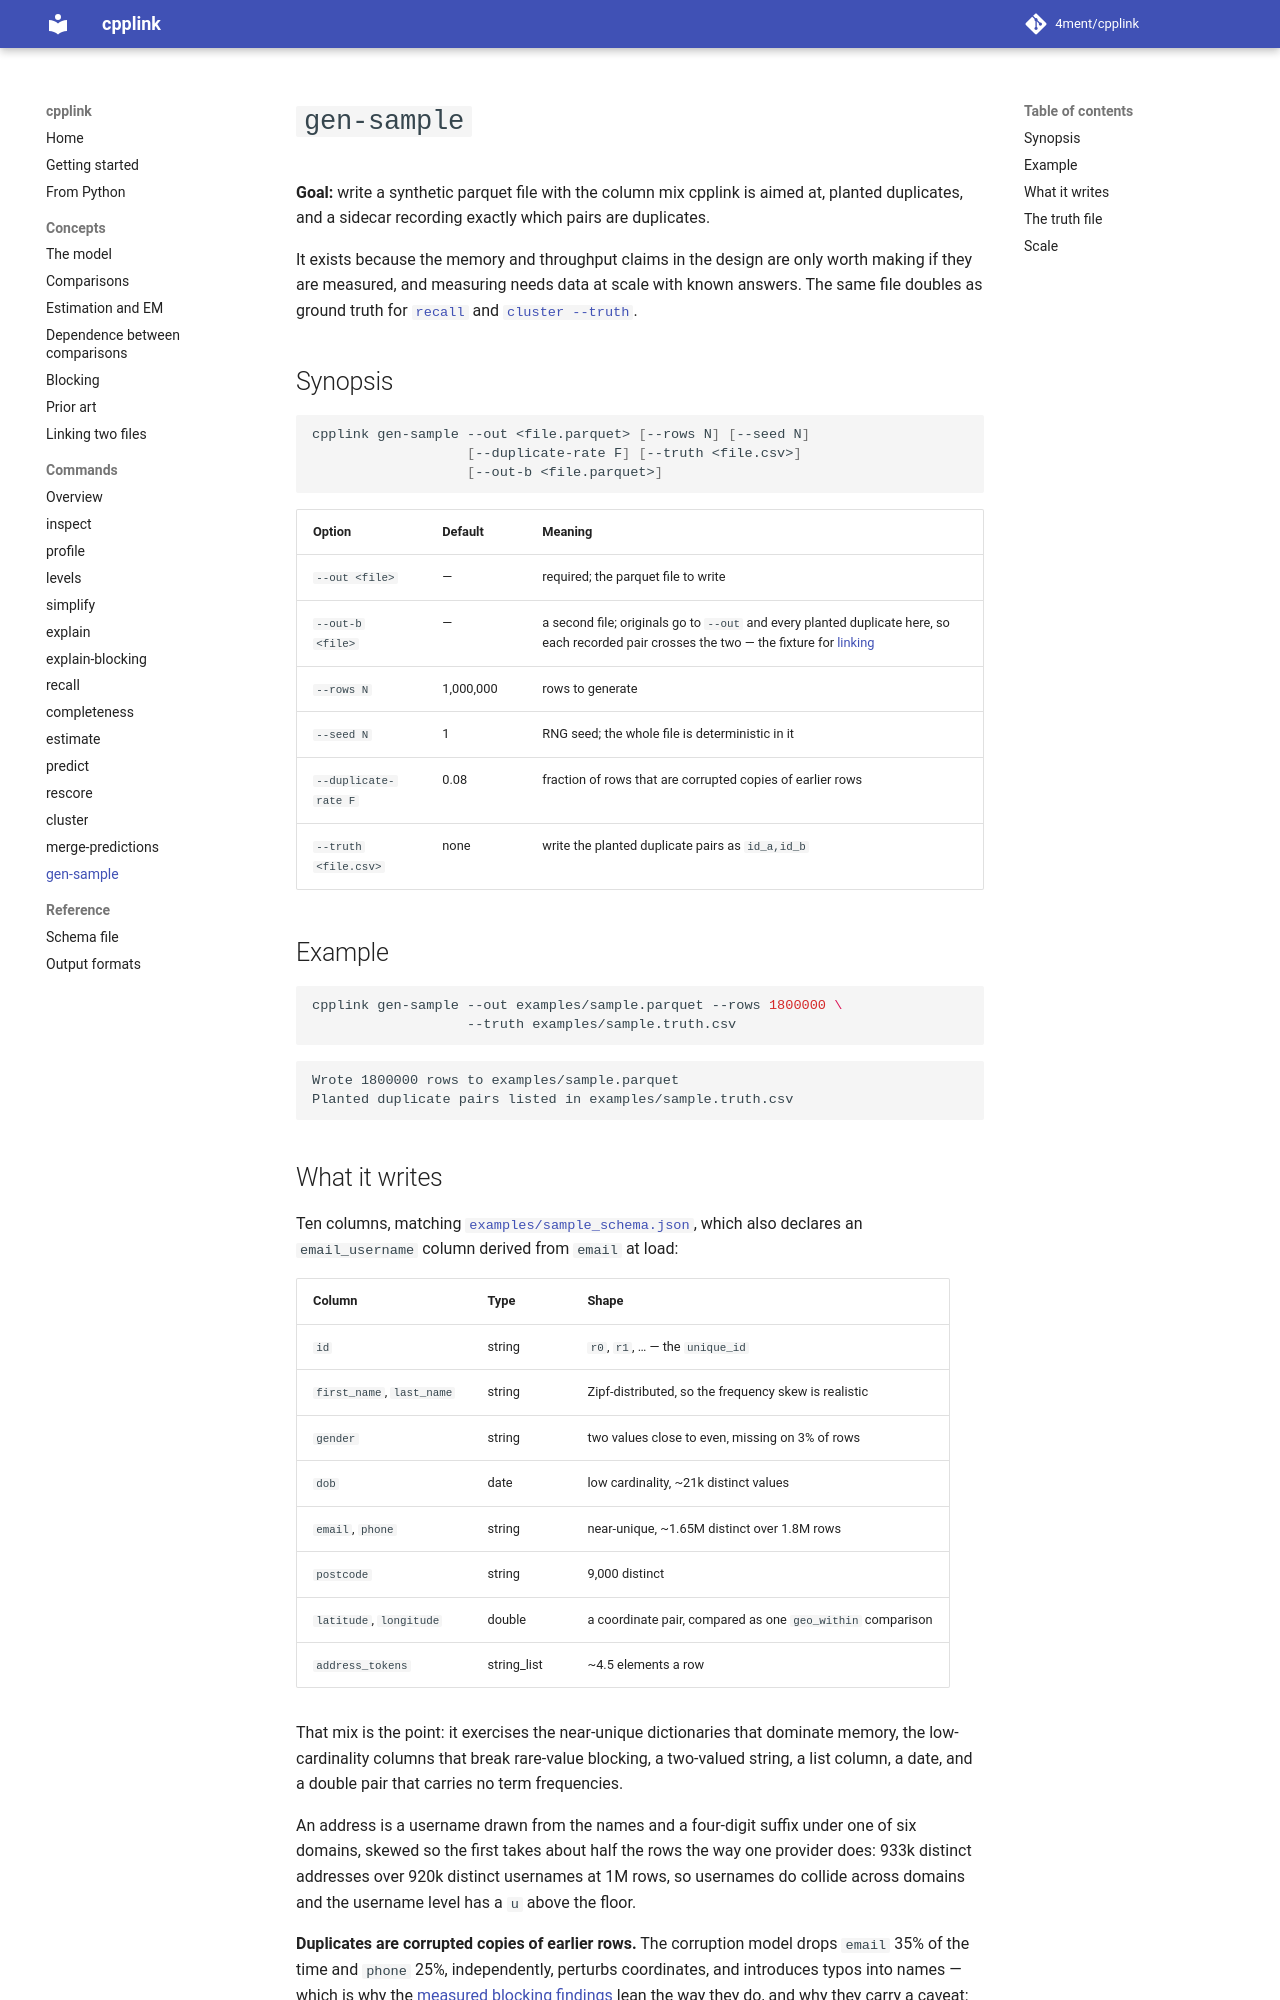

repository: 4ment/cpplink · page: commands/gen-sample/index.html · generator: mkdocs

# `gen-sample`

**Goal:** write a synthetic parquet file with the column mix cpplink is aimed at, planted
duplicates, and a sidecar recording exactly which pairs are duplicates.

It exists because the memory and throughput claims in the design are only worth making if they
are measured, and measuring needs data at scale with known answers. The same file doubles as
ground truth for [`recall`](recall.md) and [`cluster --truth`](cluster.md).

## Synopsis

```sh
cpplink gen-sample --out <file.parquet> [--rows N] [--seed N]
                   [--duplicate-rate F] [--truth <file.csv>]
                   [--out-b <file.parquet>]
```

| Option | Default | Meaning |
| --- | --- | --- |
| `--out <file>` | — | required; the parquet file to write |
| `--out-b <file>` | — | a second file; originals go to `--out` and every planted duplicate here, so each recorded pair crosses the two — the fixture for [linking](../linking.md) |
| `--rows N` | 1,000,000 | rows to generate |
| `--seed N` | 1 | RNG seed; the whole file is deterministic in it |
| `--duplicate-rate F` | 0.08 | fraction of rows that are corrupted copies of earlier rows |
| `--truth <file.csv>` | none | write the planted duplicate pairs as `id_a,id_b` |

## Example

```sh
cpplink gen-sample --out examples/sample.parquet --rows 1800000 \
                   --truth examples/sample.truth.csv
```

```text
Wrote 1800000 rows to examples/sample.parquet
Planted duplicate pairs listed in examples/sample.truth.csv
```
